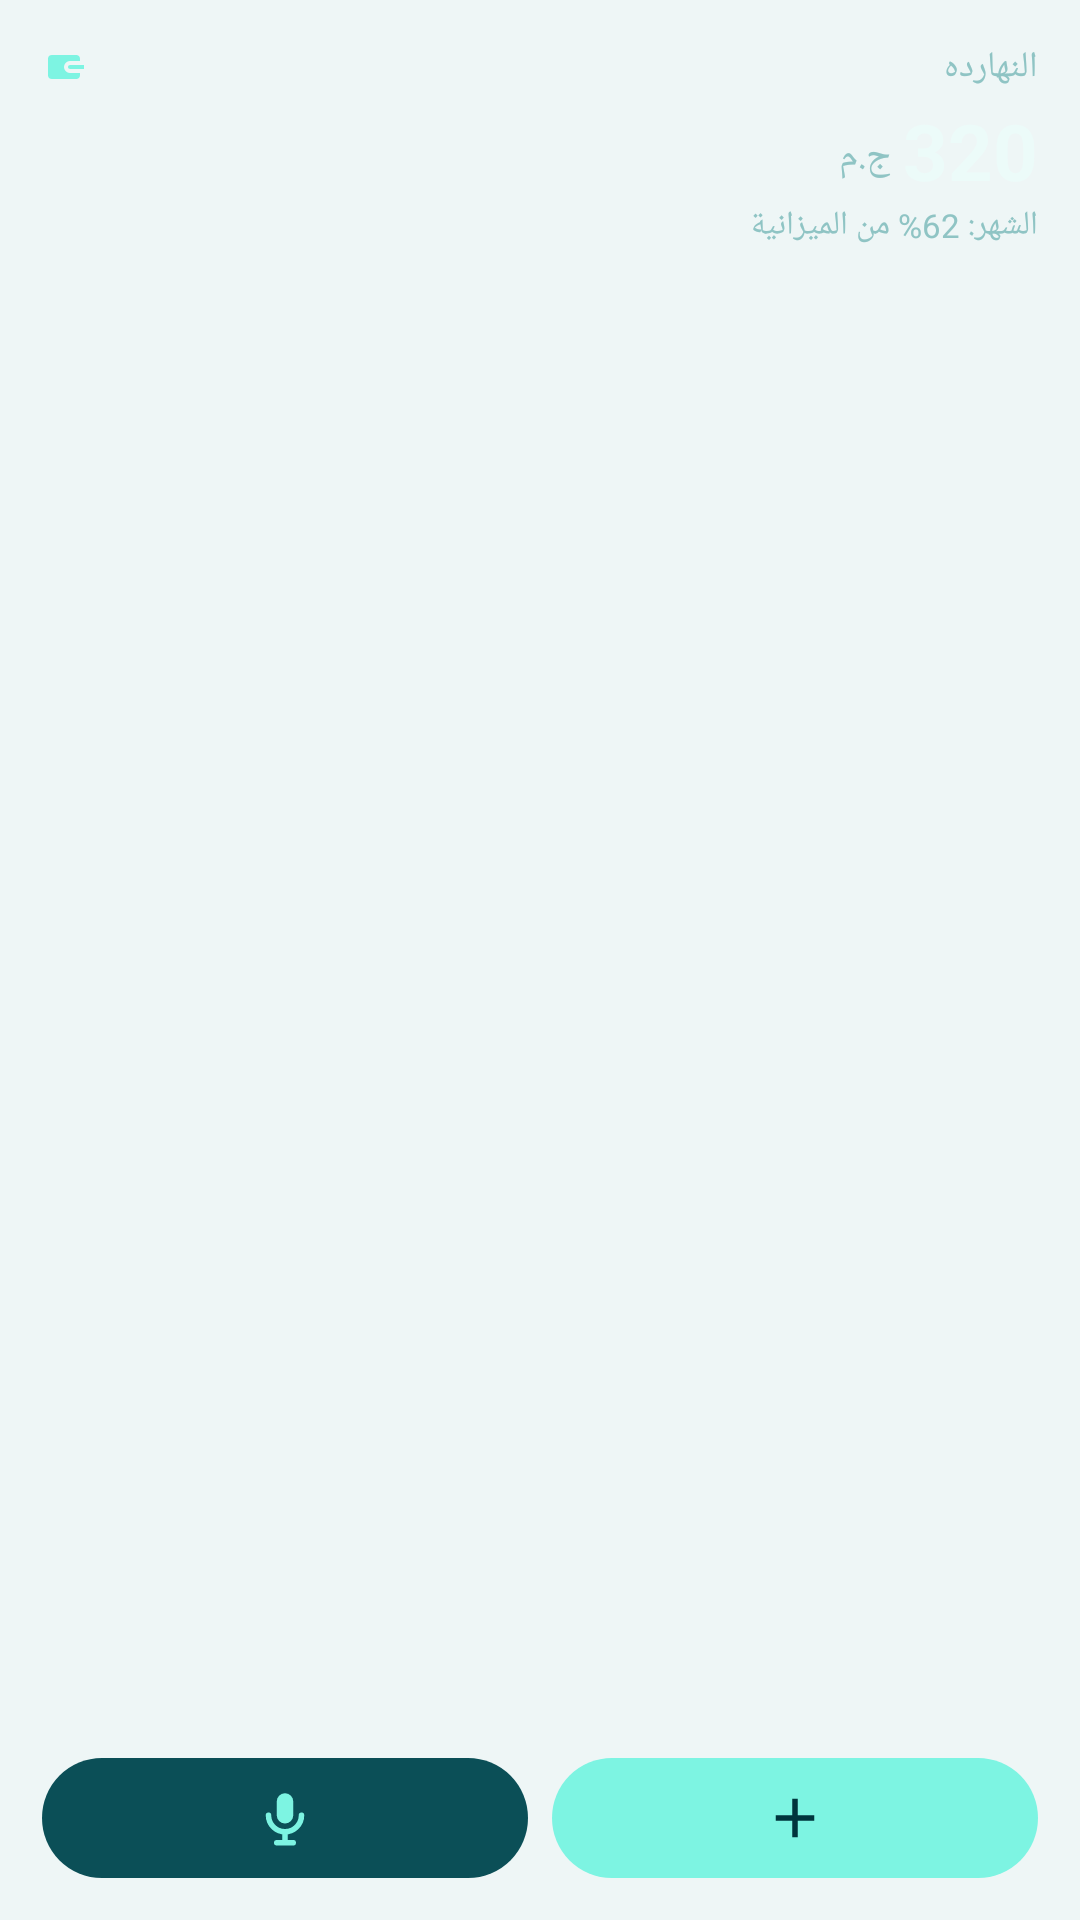

Reconstruct the res/layout file that produces this screen, plus the resources it refers to.
<!-- AndroidManifest.xml: application theme Theme.Maleem -->
<!-- res/layout/wg_small.xml -->
<?xml version="1.0" encoding="utf-8"?>

<LinearLayout xmlns:android="http://schemas.android.com/apk/res/android"
    android:id="@+id/wg_root"
    android:layout_width="match_parent"
    android:layout_height="match_parent"
    android:background="@drawable/wg_bg"
    android:layoutDirection="rtl"
    android:orientation="vertical"
    android:padding="14dp">

    <LinearLayout
        android:layout_width="match_parent"
        android:layout_height="0dp"
        android:layout_weight="1"
        android:orientation="vertical">

        <LinearLayout
            android:layout_width="match_parent"
            android:layout_height="wrap_content"
            android:gravity="center_vertical"
            android:orientation="horizontal">

            <TextView
                android:id="@+id/wg_today_label"
                android:layout_width="0dp"
                android:layout_height="wrap_content"
                android:layout_weight="1"
                android:text="النهارده"
                android:textColor="@color/wg_muted"
                android:textSize="12sp" />

            <ImageView
                android:layout_width="16dp"
                android:layout_height="16dp"
                android:importantForAccessibility="no"
                android:src="@drawable/ic_wg_wallet" />
        </LinearLayout>

        <LinearLayout
            android:layout_width="match_parent"
            android:layout_height="wrap_content"
            android:layout_marginTop="2dp"
            android:gravity="bottom"
            android:orientation="horizontal">

            <TextView
                android:id="@+id/wg_today"
                android:layout_width="wrap_content"
                android:layout_height="wrap_content"
                android:maxLines="1"
                android:text="320"
                android:textColor="@color/wg_text"
                android:textSize="26sp"
                android:textStyle="bold" />

            <TextView
                android:id="@+id/wg_cur"
                android:layout_width="wrap_content"
                android:layout_height="wrap_content"
                android:layout_marginStart="4dp"
                android:layout_marginBottom="3dp"
                android:maxLines="1"
                android:text="ج.م"
                android:textColor="@color/wg_muted"
                android:textSize="13sp" />
        </LinearLayout>

        <TextView
            android:id="@+id/wg_sub"
            android:layout_width="match_parent"
            android:layout_height="wrap_content"
            android:ellipsize="end"
            android:maxLines="1"
            android:text="الشهر: 62% من الميزانية"
            android:textColor="@color/wg_muted"
            android:textSize="11sp" />
    </LinearLayout>

    <LinearLayout
        android:layout_width="match_parent"
        android:layout_height="40dp"
        android:orientation="horizontal">

        <LinearLayout
            android:id="@+id/wg_add"
            android:layout_width="0dp"
            android:layout_height="match_parent"
            android:layout_weight="1"
            android:background="@drawable/wg_btn_gold"
            android:contentDescription="@string/shortcut_add"
            android:gravity="center">

            <ImageView
                android:layout_width="22dp"
                android:layout_height="22dp"
                android:importantForAccessibility="no"
                android:src="@drawable/ic_wg_plus" />
        </LinearLayout>

        <LinearLayout
            android:id="@+id/wg_mic"
            android:layout_width="0dp"
            android:layout_height="match_parent"
            android:layout_marginStart="8dp"
            android:layout_weight="1"
            android:background="@drawable/wg_btn_dark"
            android:contentDescription="@string/shortcut_voice"
            android:gravity="center">

            <ImageView
                android:layout_width="22dp"
                android:layout_height="22dp"
                android:importantForAccessibility="no"
                android:src="@drawable/ic_wg_mic" />
        </LinearLayout>
    </LinearLayout>
</LinearLayout>
<!-- resources referenced by this layout -->
<resources>
  <color name="wg_muted">#8FC4C4</color>
  <color name="wg_text">#ECFBF9</color>
  <!-- drawable ic_wg_mic (drawable) -->
  <?xml version="1.0" encoding="utf-8"?>
  <vector xmlns:android="http://schemas.android.com/apk/res/android"
      android:width="24dp" android:height="24dp"
      android:viewportWidth="24" android:viewportHeight="24">
      <path android:fillColor="#7DF4E2"
          android:pathData="M12,3a3,3 0 0 1 3,3v5a3,3 0 0 1 -6,0V6a3,3 0 0 1 3,-3z" />
      <path android:strokeColor="#7DF4E2" android:strokeWidth="2" android:strokeLineCap="round"
          android:pathData="M6,11a6,6 0 0 0 12,0M12,17v4M9,21h6" />
  </vector>
  <!-- drawable ic_wg_plus (drawable) -->
  <?xml version="1.0" encoding="utf-8"?>
  <vector xmlns:android="http://schemas.android.com/apk/res/android"
      android:width="24dp" android:height="24dp"
      android:viewportWidth="24" android:viewportHeight="24">
      <path android:fillColor="#00353D"
          android:pathData="M11,5h2v6h6v2h-6v6h-2v-6H5v-2h6z" />
  </vector>
  <!-- drawable ic_wg_wallet (drawable) -->
  <?xml version="1.0" encoding="utf-8"?>
  <vector xmlns:android="http://schemas.android.com/apk/res/android"
      android:width="24dp" android:height="24dp"
      android:viewportWidth="24" android:viewportHeight="24">
      <path android:fillColor="#7DF4E2"
          android:pathData="M5,6h12a2,2 0 0,1 2,2v1h-5a3,3 0 0,0 0,6h5v1a2,2 0 0,1 -2,2h-12a2,2 0 0,1 -2,-2v-8a2,2 0 0,1 2,-2zM14,11h7v2h-7a1,1 0 0,1 0,-2z" />
  </vector>
  <!-- drawable wg_btn_dark (drawable) -->
  <?xml version="1.0" encoding="utf-8"?>
  <shape xmlns:android="http://schemas.android.com/apk/res/android" android:shape="rectangle">
      <solid android:color="@color/wg_track" />
      <corners android:radius="22dp" />
  </shape>
  <!-- drawable wg_btn_gold (drawable) -->
  <?xml version="1.0" encoding="utf-8"?>
  <shape xmlns:android="http://schemas.android.com/apk/res/android" android:shape="rectangle">
      <solid android:color="@color/wg_gold" />
      <corners android:radius="22dp" />
  </shape>
  <string name="shortcut_add">New expense</string>
  <string name="shortcut_voice">Voice expense</string>
  <style name="Theme.Maleem" parent="Theme.AppCompat.DayNight.NoActionBar">
          <item name="colorPrimary">@color/brand</item>
          <item name="colorPrimaryDark">@color/brand_dark</item>
          <item name="colorAccent">@color/gold</item>
          <item name="android:windowBackground">@color/app_bg</item>
      </style>
  <color name="wg_track">#0B4F57</color>
  <color name="wg_gold">#7DF4E2</color>
  <color name="brand">#017D84</color>
  <color name="brand_dark">#00535F</color>
  <color name="gold">#7DF4E2</color>
  <color name="app_bg">#EEF6F6</color>
</resources>
